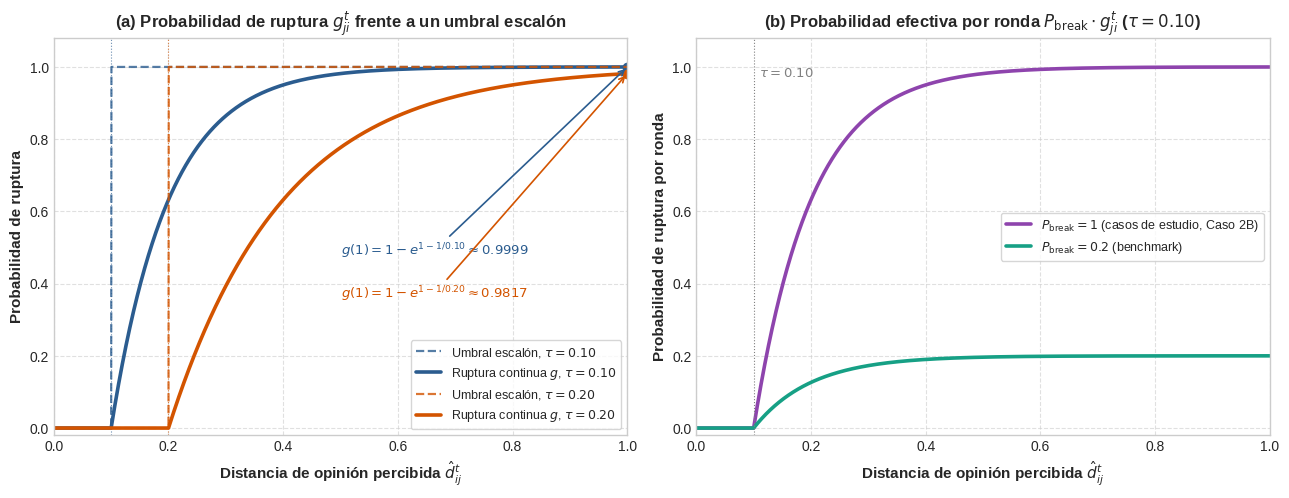

Write Python code to recreate this figure.
"""Figure: continuous rupture probability g (thesis eq:decaimiento) vs. the hard threshold of classic bounded confidence.

(a) g(d) = 1 - exp(1 - d/tau) for d > tau, 0 otherwise, against the step rule (0 below tau, 1 above), for
    tau = 0.10 (all thesis experiments) and tau = 0.20.
(b) effective per-round rupture probability P_break * g used by the simulator, for P_break = 0.2 (benchmark)
    and P_break = 1 (case studies, Case 2B), tau = 0.10.

usage: python -X utf8 generate_rupture_figure.py <out_dir> [<out_dir2> ...]   (writes fig_ruptura_continua.pdf/.png)
"""
import os, sys
import numpy as np
import matplotlib
matplotlib.use('Agg')
import matplotlib.pyplot as plt

plt.style.use('seaborn-v0_8-whitegrid' if 'seaborn-v0_8-whitegrid' in plt.style.available else 'default')
d = np.linspace(0, 1, 2001)


def g(d, tau):
    return np.where(d > tau, 1 - np.exp(1 - d / tau), 0.0)


def step(d, tau):
    return np.where(d > tau, 1.0, 0.0)


fig, (ax1, ax2) = plt.subplots(1, 2, figsize=(13, 5), dpi=300)
colors = {0.10: '#2b5c8f', 0.20: '#d35400'}

for tau in (0.10, 0.20):
    c = colors[tau]
    ax1.plot(d, step(d, tau), color=c, lw=1.6, ls='--', alpha=0.8,
             label=fr'Umbral escalón, $\tau = {tau:.2f}$')
    ax1.plot(d, g(d, tau), color=c, lw=2.6, label=fr'Ruptura continua $g$, $\tau = {tau:.2f}$')
    ax1.axvline(tau, color=c, lw=0.8, ls=':', alpha=0.7)
    g1 = 1 - np.exp(1 - 1 / tau)
    ax1.plot([1], [g1], 'o', color=c, ms=6)
    ax1.annotate(fr'$g(1) = 1 - e^{{1 - 1/{tau:.2f}}} \approx {g1:.4f}$', xy=(1, g1),
                 xytext=(0.50, 0.36 if tau == 0.20 else 0.48), textcoords='data', fontsize=9.5,
                 arrowprops=dict(arrowstyle='->', color=c, lw=1.2), color=c)
ax1.set_title(r'(a) Probabilidad de ruptura $g_{ji}^t$ frente a un umbral escalón', fontsize=12, fontweight='bold')
ax1.set_xlabel(r'Distancia de opinión percibida $\hat{d}_{ij}^t$', fontsize=11, fontweight='bold')
ax1.set_ylabel(r'Probabilidad de ruptura', fontsize=11, fontweight='bold')
ax1.set_xlim(0, 1); ax1.set_ylim(-0.02, 1.08)
ax1.legend(loc='lower right', fontsize=9, frameon=True)
ax1.grid(True, linestyle='--', alpha=0.6)

tau = 0.10
for pb, c, lab in ((1.0, '#8e44ad', r'$P_{\mathrm{break}} = 1$ (casos de estudio, Caso 2B)'),
                   (0.2, '#16a085', r'$P_{\mathrm{break}} = 0.2$ (benchmark)')):
    ax2.plot(d, pb * g(d, tau), color=c, lw=2.6, label=lab)
ax2.axvline(tau, color='gray', lw=0.8, ls=':')
ax2.text(tau + 0.01, 1.0, r'$\tau = 0.10$', fontsize=9.5, color='gray', va='top')
ax2.set_title(r'(b) Probabilidad efectiva por ronda $P_{\mathrm{break}} \cdot g_{ji}^t$ ($\tau = 0.10$)',
              fontsize=12, fontweight='bold')
ax2.set_xlabel(r'Distancia de opinión percibida $\hat{d}_{ij}^t$', fontsize=11, fontweight='bold')
ax2.set_ylabel(r'Probabilidad de ruptura por ronda', fontsize=11, fontweight='bold')
ax2.set_xlim(0, 1); ax2.set_ylim(-0.02, 1.08)
ax2.legend(loc='center right', fontsize=9, frameon=True)
ax2.grid(True, linestyle='--', alpha=0.6)

plt.tight_layout()
for out in sys.argv[1:]:
    for ext in ('pdf', 'png'):
        p = os.path.join(out, f'fig_ruptura_continua.{ext}')
        fig.savefig(p, bbox_inches='tight')
        print('wrote', p)
